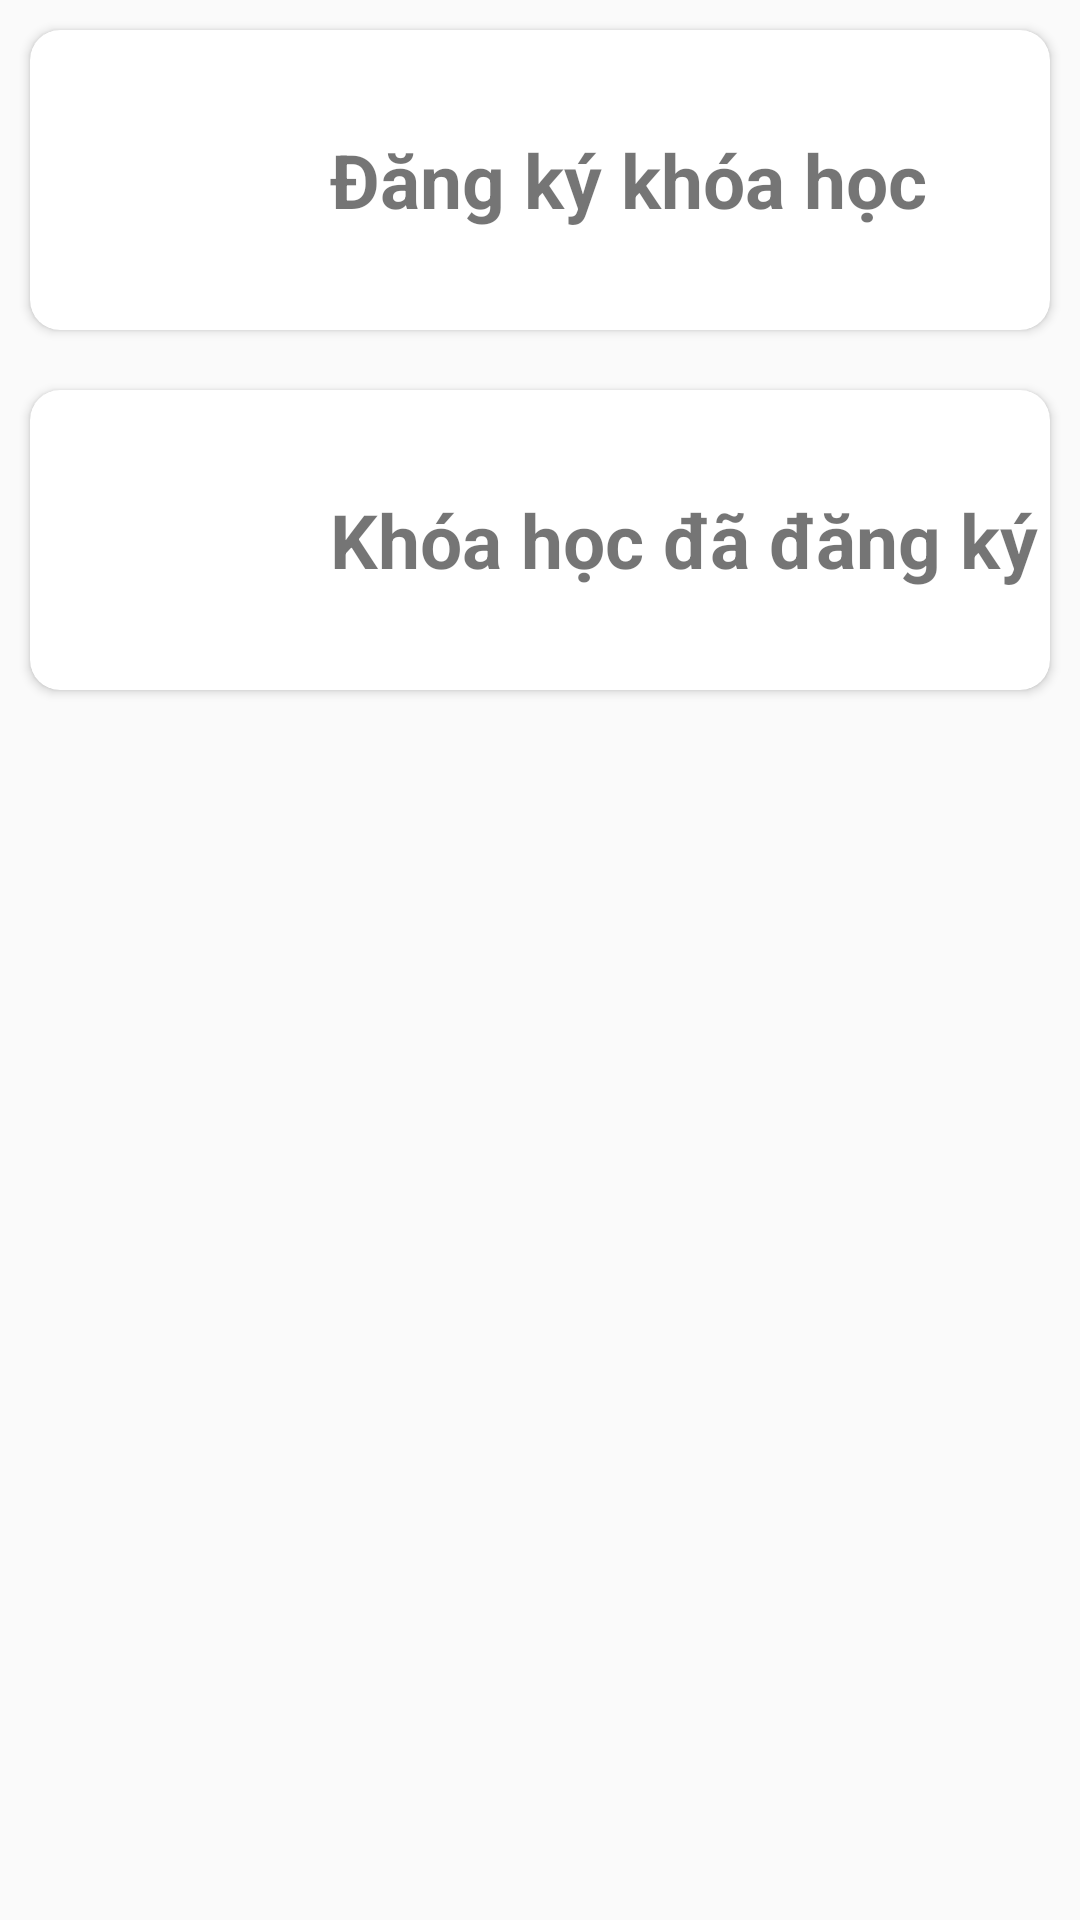

Android layout source for this screen:
<!-- AndroidManifest.xml: application theme Theme.AssignmentAndroidAdvanced -->
<!-- res/layout/activity_mon_hoc.xml -->
<?xml version="1.0" encoding="utf-8"?>
<LinearLayout xmlns:android="http://schemas.android.com/apk/res/android"
    xmlns:app="http://schemas.android.com/apk/res-auto"
    xmlns:tools="http://schemas.android.com/tools"
    android:layout_width="match_parent"
    android:layout_height="match_parent"
    android:orientation="vertical"
    tools:context=".activity.MonHocActivity">

    <androidx.cardview.widget.CardView
        android:id="@+id/monhoc_cardView_dangkykhoahoc"
        android:layout_width="match_parent"
        android:layout_height="wrap_content"
        app:cardCornerRadius="10dp"
        android:layout_margin="10dp">

        <LinearLayout
            android:layout_width="match_parent"
            android:layout_height="wrap_content"
            android:orientation="horizontal">

            <ImageView
                android:layout_width="60dp"
                android:layout_height="60dp"
                android:src="@mipmap/register"
                android:layout_margin="20dp"/>

            <TextView
                android:layout_width="match_parent"
                android:layout_height="wrap_content"
                android:text="Đăng ký khóa học"
                android:textSize="25dp"
                android:textStyle="bold"
                android:layout_gravity="center_vertical"/>
        </LinearLayout>
    </androidx.cardview.widget.CardView>

    <androidx.cardview.widget.CardView
        android:id="@+id/monhoc_cardView_khoahocdadangky"
        android:layout_width="match_parent"
        android:layout_height="wrap_content"
        app:cardCornerRadius="10dp"
        android:layout_margin="10dp">

        <LinearLayout
            android:layout_width="match_parent"
            android:layout_height="wrap_content"
            android:orientation="horizontal">

            <ImageView
                android:layout_width="60dp"
                android:layout_height="60dp"
                android:src="@mipmap/courses"
                android:layout_margin="20dp"/>

            <TextView
                android:layout_width="match_parent"
                android:layout_height="wrap_content"
                android:text="Khóa học đã đăng ký"
                android:textSize="25dp"
                android:textStyle="bold"
                android:layout_gravity="center_vertical"/>
        </LinearLayout>
    </androidx.cardview.widget.CardView>


</LinearLayout>
<!-- resources referenced by this layout -->
<resources>
  <style name="Theme.AssignmentAndroidAdvanced" parent="Theme.AppCompat.DayNight.NoActionBar">
          
          <item name="colorPrimary">@color/purple_500</item>
          <item name="colorPrimaryVariant">@color/purple_700</item>
          <item name="colorOnPrimary">@color/white</item>
          
          <item name="colorSecondary">@color/teal_200</item>
          <item name="colorSecondaryVariant">@color/teal_700</item>
          <item name="colorOnSecondary">@color/black</item>
          
          <item name="android:statusBarColor" tools:targetApi="l">?attr/colorPrimaryVariant</item>
          
      </style>
  <color name="purple_500">#FF6200EE</color>
  <color name="purple_700">#FF3700B3</color>
  <color name="white">#FFFFFFFF</color>
  <color name="teal_200">#FF03DAC5</color>
  <color name="teal_700">#FF018786</color>
  <color name="black">#FF000000</color>
</resources>
